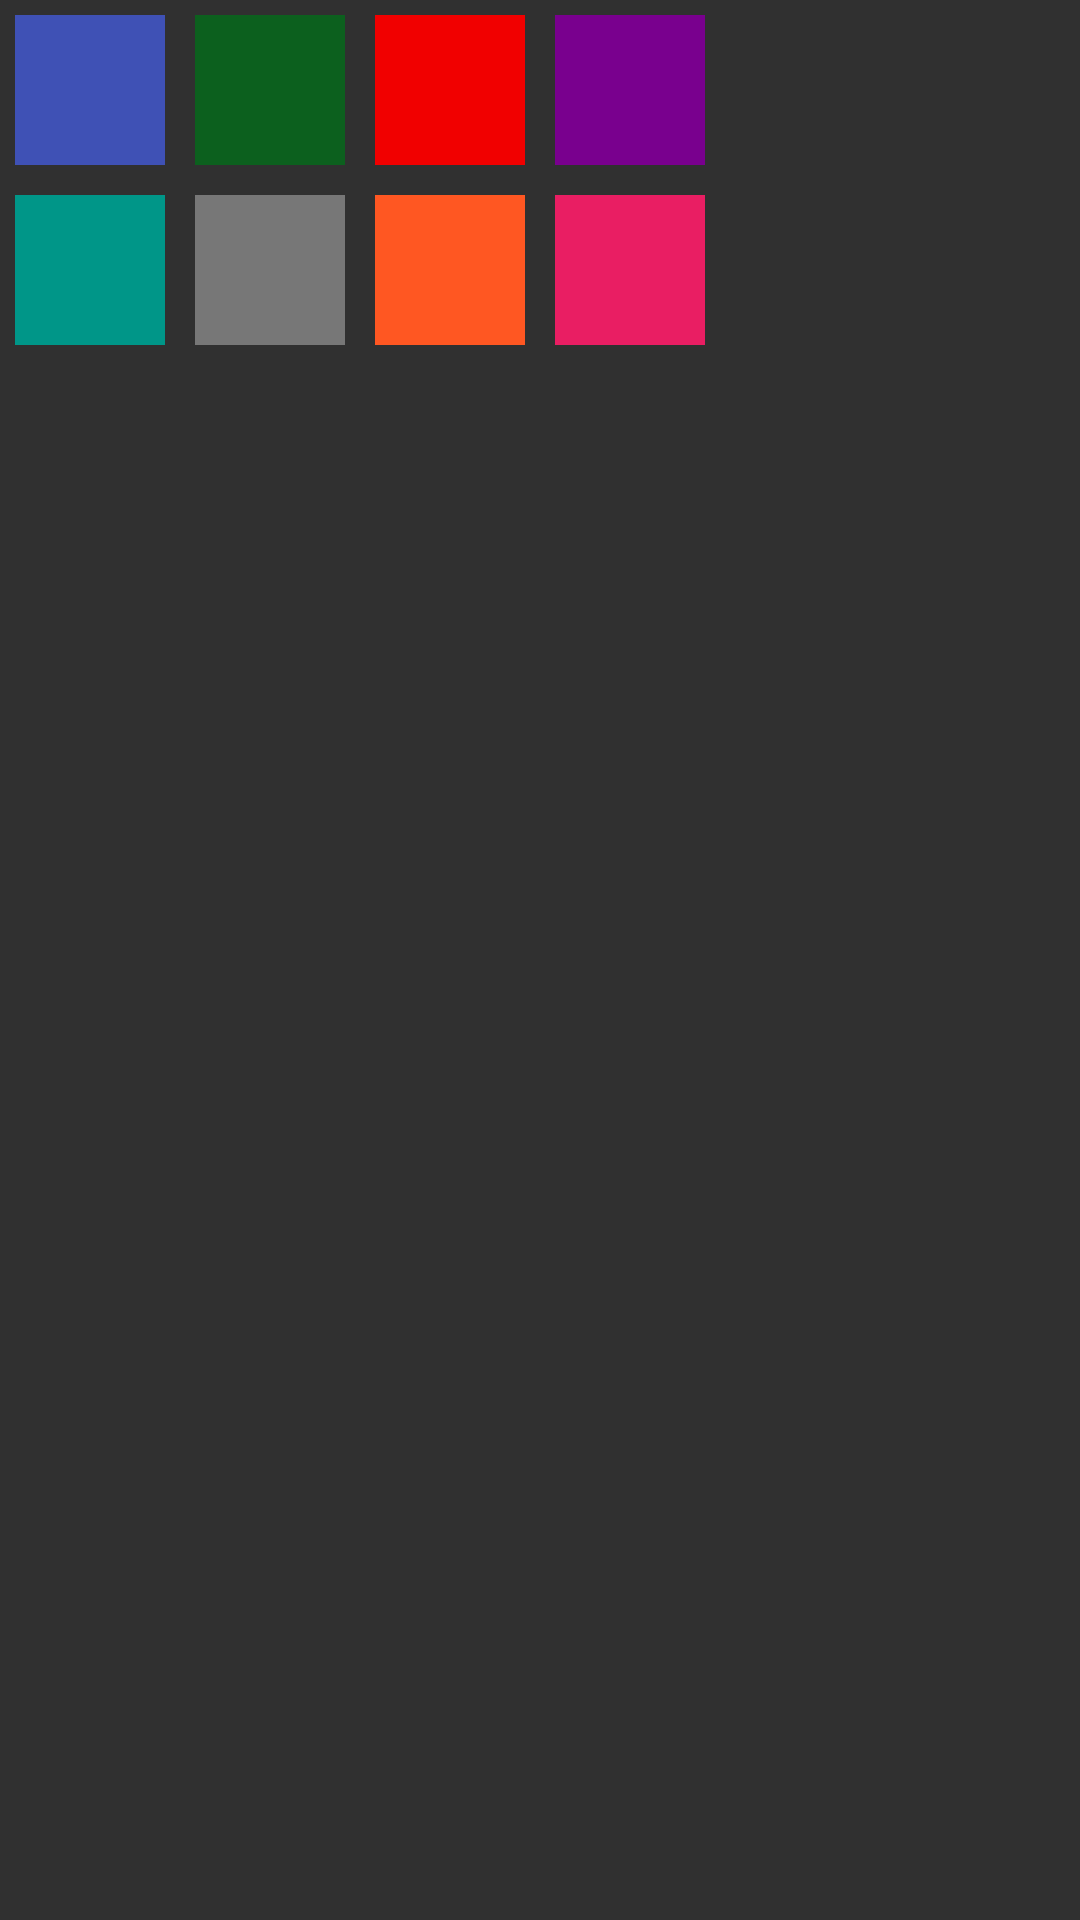

Produce the Android XML layout that renders to this screen, including the resource entries it uses.
<!-- AndroidManifest.xml: application theme Theme.AppCompat -->
<!-- res/layout/color_palette.xml -->
<?xml version="1.0" encoding="utf-8"?>
<LinearLayout xmlns:android="http://schemas.android.com/apk/res/android"
    android:layout_width="match_parent"
    android:layout_height="match_parent"
    android:orientation="vertical">

    <LinearLayout
        android:layout_width="match_parent"
        android:layout_height="wrap_content"
        android:orientation="horizontal">
        <TextView
            android:id="@+id/blueColor"
            android:layout_width="50dp"
            android:layout_height="50dp"
            android:layout_margin="5dp"
            android:background="#3F51B5"
            android:textColor="#00000000"
            android:gravity="center"
            android:text="blue"/>
        <TextView
            android:id="@+id/greenColor"
            android:layout_width="50dp"
            android:layout_height="50dp"
            android:layout_margin="5dp"
            android:background="#0C601E"
            android:textColor="#00000000"
            android:gravity="center"
            android:text="green"/>
        <TextView
            android:id="@+id/redColor"
            android:layout_width="50dp"
            android:layout_height="50dp"
            android:layout_margin="5dp"
            android:background="#F10000"
            android:textColor="#00000000"
            android:gravity="center"
            android:text="red"/>
        <TextView
            android:id="@+id/purpleColor"
            android:layout_width="50dp"
            android:layout_height="50dp"
            android:layout_margin="5dp"
            android:background="#79008E"
            android:textColor="#00000000"
            android:gravity="center"
            android:text="purple"/>
    </LinearLayout>
    <LinearLayout
        android:layout_width="match_parent"
        android:layout_height="wrap_content"
        android:orientation="horizontal">
        <TextView
            android:id="@+id/bluegreenColor"
            android:layout_width="50dp"
            android:layout_height="50dp"
            android:layout_margin="5dp"
            android:background="#009688"
            android:textColor="#00000000"
            android:gravity="center"
            android:text="green2"/>
        <TextView
            android:id="@+id/greyColor"
            android:layout_width="50dp"
            android:layout_height="50dp"
            android:layout_margin="5dp"
            android:background="#777777"
            android:textColor="#00000000"
            android:gravity="center"
            android:text="grey"/>
        <TextView
            android:id="@+id/orangeColor"
            android:layout_width="50dp"
            android:layout_height="50dp"
            android:layout_margin="5dp"
            android:background="#FF5722"
            android:textColor="#00000000"
            android:gravity="center"
            android:text="orange"/>
        <TextView
            android:id="@+id/pinkColor"
            android:layout_width="50dp"
            android:layout_height="50dp"
            android:layout_margin="5dp"
            android:background="#E91E63"
            android:textColor="#00000000"
            android:gravity="center"
            android:text="pink"/>
    </LinearLayout>
</LinearLayout>
<!-- resources referenced by this layout -->
<resources>

</resources>
